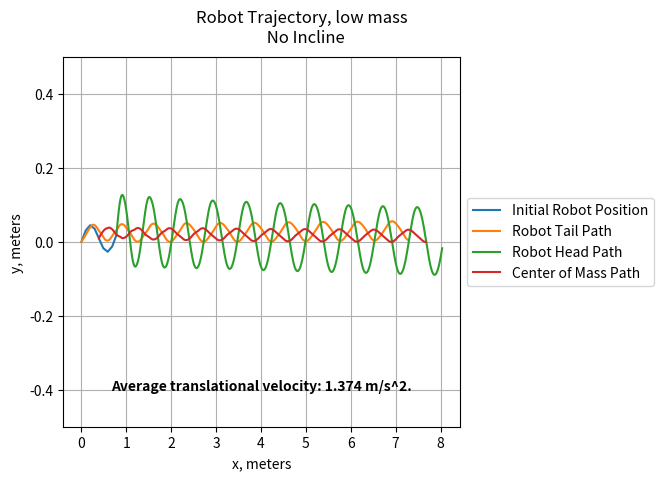
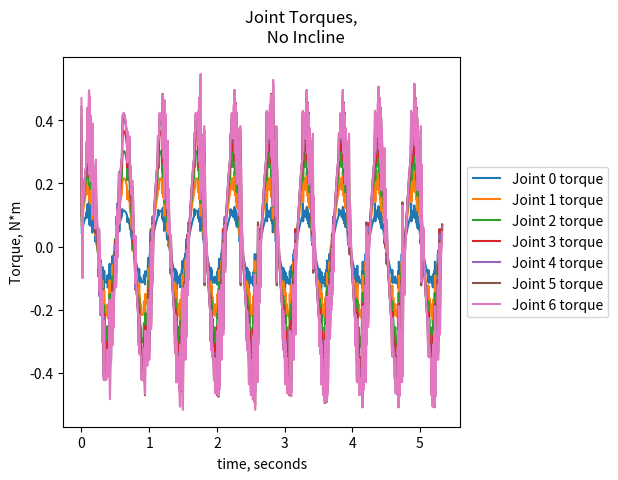
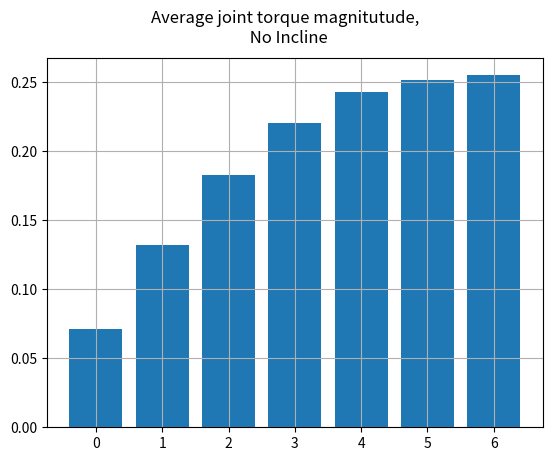
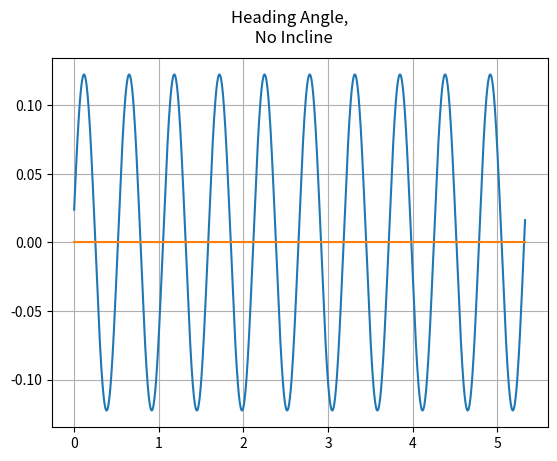

Here is the Python script that generated these plots, in order:
import numpy as np
import math
import matplotlib.pyplot as plt
from matplotlib.animation import FuncAnimation

# robot parameters
mu_t = 0.01
mu_n = 1.1
n = 8
link_mass = 0.01
link_length = 0.1
link_radius = 0.01
lG = 0.5*link_length # distance to center of gravity of link
lf = 0.5*link_length # distance to friction point (wheels)
masses = np.repeat(link_mass, n)
lengths = np.repeat(link_length, n)
Glengths = np.repeat(lG, n)
flengths = np.repeat(lf, n)
L = np.sum(lengths)
mass_total = np.sum(masses)

# motion parameters
incline = (np.pi/180) * 0
alpha_0 = np.pi / 10.
Kn = 1
vel_s = 1.5
phi_offset = np.pi / 2 *0
heading = 0
Bl = 2*Kn*np.pi/L
Bn = 2*Kn*np.pi/n
period = (L / vel_s)
N_t = 100
tstep = period / N_t
g = np.asmatrix([[9.8*np.sin(incline)], [0]])
sim_time = 10*N_t


  
# initialize all matrices and vectors
# const matrices:
D = np.asmatrix(np.zeros(shape=(n, n-1)))
for i in range(n):
  for j in range(n-1):
    if i == j:
      D[i, j] = -1
    elif i == j+1:
      D[i, j] = 1
      
e = np.asmatrix(np.ones(shape=(n, 1)))

E = np.asmatrix(np.zeros(shape=(n, n-1)))
for i in range(n):
  for j in range(n-1):
    if i > j and i > 0:
      E[i, j] = 1
    else:
      E[i, j] = 0


# position, velocity and acceleration lists of vectors
init_pos = np.asmatrix(np.zeros(shape=(2,1)))
init_vel = np.asmatrix(np.zeros(shape=(2,1)))
joint_pos = np.array([np.asmatrix(np.zeros(shape=(2, 1))) for i in range(n+1)])
joint_vel = np.array([np.asmatrix(np.zeros(shape=(2, 1))) for i in range(n+1)])
joint_acl = np.array([np.asmatrix(np.zeros(shape=(2, 1))) for i in range(n+1)])
center_pos = np.asmatrix(np.zeros(shape=(2, 1)))
center_vel = np.asmatrix(np.zeros(shape=(2, 1)))


# Inertial and force, torque matrices/vectors
moi = np.zeros(n)
M = np.asmatrix(np.ones(shape=(n, n)))
M_0 = np.asmatrix(np.zeros(shape=(n, 2)))
m_0 =  mass_total * np.asmatrix(np.diag(np.ones(2)))
m = np.asmatrix(np.zeros(shape=(2, n)))
f_f = np.asmatrix(np.ones(shape=(2, 1)))
f_0 = np.asmatrix(np.ones(shape=(2, 1)))
T = np.asmatrix(np.zeros(shape=(n-1, 1)))
T_f = np.asmatrix(np.zeros(shape=(n, 1)))
T_0 = np.asmatrix(np.zeros(shape=(n, 1)))
mbar = np.zeros(n)
for i in range(n):
  # Individual link moment of inertias, modeled as solid cylinders
  moi[i] = masses[i] * (3*link_radius**2 + lengths[i]**2) / 12
  mbar[i] = masses[i] * Glengths[i] + lengths[i] * sum(masses[(i+1): n])


# Phi and Theta pos, vel, and acc vectors
Phi = np.asmatrix(np.zeros(shape=(n, 1)))
Phidot = np.asmatrix(np.zeros(shape=(n, 1)))
Phidotdot = np.asmatrix(np.zeros(shape=(n, 1)))
Theta = np.asmatrix(np.zeros(shape=(n-1, 1)))
Thetadot = np.asmatrix(np.zeros(shape=(n-1, 1)))
Thetadotdot = np.asmatrix(np.zeros(shape=(n-1, 1)))

# Friction forces
ffx = np.zeros(n)
ffy = np.zeros(n)
fft = np.zeros(n)
ffn = np.zeros(n)
sign_t = np.zeros(n)
sign_n = np.zeros(n)
u_t = np.array([np.zeros(2) for i in range(n)])
u_n = np.array([np.zeros(2) for i in range(n)])

# Plot arrays
x_t = np.array( [np.zeros(sim_time) for i in range(n+1) ] )
y_t = np.array( [np.zeros(sim_time) for i in range(n+1) ] )
x_i = np.zeros(n+1)
y_i = np.zeros(n+1)
v_t = np.zeros(sim_time)
c_t = np.array( [np.zeros(sim_time) for i in range(2)] )
T_t = np.array( [np.zeros(sim_time) for i in range(n-1)] )
phibar_t = np.zeros(sim_time)
time = np.zeros(sim_time)

# Start time cycle
for count in range(sim_time):

  t = count * tstep
  time[count] = t
  s = vel_s * t
  Phi[0] = alpha_0 * np.cos(Bl * s) + phi_offset
  Phidot[0] = -1*alpha_0*Bl* vel_s * np.sin(Bl * s)
  Phidotdot[0] = -1*alpha_0*Bl*Bl*vel_s**2 * np.cos(Bl * s)

  for i in range(1, n):
    Theta[i-1] = -2*alpha_0*np.sin(Bn/2) * np.sin(Bl*s + Bn*i) + heading
    Thetadot[i-1] = -2*alpha_0*Bl*np.sin(Bn/2) * np.cos(Bl*s + Bn*i) * vel_s
    Thetadotdot[i-1] = 2*alpha_0*Bl*Bl*np.sin(Bn/2) * np.sin(Bl*s + Bn*i) * vel_s**2

  Phi = E * Theta + e * Phi[0]
  Phidot = E * Thetadot + e * Phidot[0]
  Phidotdot = E * Thetadotdot + e * Phidotdot[0]

  rotvec = np.array( [np.asmatrix([[np.cos(float(Phi[i]))], [np.sin(float(Phi[i]))]])
                      for i in range(n)] )

  if t == 0:
    # Calculate initial joint positions
    joint_vel[0] = np.asmatrix([[np.cos(float(Phi[0]))], [np.sin(float(Phi[0]))]])

    for i in range(n+1):
      a = np.sum([lengths[j]*np.cos(Phi[j]) for j in range(i)])
      b = np.sum([lengths[j]*np.sin(Phi[j]) for j in range(i)])
      joint_pos[i] = init_pos + np.asmatrix([[a], [b]])
      x_t[i, count] = x_i[i] = float(joint_pos[i, 0])
      y_t[i, count] = y_i[i] = float(joint_pos[i, 1])

      a = np.sum([-1*lengths[j]*np.sin(Phi[j])*Phidot[j] for j in range(i)])
      b = np.sum([lengths[j]*np.cos(Phi[j])*Phidot[j] for j in range(i)])
      joint_vel[i] = joint_vel[0] + np.asmatrix([[a], [b]])
        
  else: 
    # Update joint position
    for i in range(n+1):
      joint_pos[i] = joint_pos[i] + joint_vel[i] * tstep
      joint_vel[i] = joint_vel[i] + joint_acl[i] * tstep
      x_t[i, count] = float(joint_pos[i, 0])
      y_t[i, count] = float(joint_pos[i, 1])


  # average link angle
  g_pos = np.array( [ (joint_pos[i] + Glengths[i] * rotvec[i]) for i in range(n) ] )
  phibar = float(sum(Phi)) / n
  phibar_t[count] = phibar
  c_t[0, count] = sum([masses[i]*g_pos[i, 0] for i in range(n)]) / mass_total
  c_t[1, count] = sum([masses[i]*g_pos[i, 1] for i in range(n)]) / mass_total
  c_vel = sum( [masses[i]*joint_vel[i] for i in range(n)] ) / mass_total
  v_t[count] = np.inner(c_vel.reshape(2), np.array([np.cos(phibar), np.sin(phibar)]))
  
  
  # Now update joint_acl

  # Calculate friction and torque forces
  # Assumes friction point is at joint
  for i in range(n):
    u_t[i] = np.array([float(np.cos(Phi[i])), float(np.sin(Phi[i]))])
    u_n[i] = np.array([float(-1*np.sin(Phi[i])), float(np.cos(Phi[i]))])
    sign_t[i] = int(np.sign(np.inner(joint_vel[i].reshape(2), u_t[i])))
    sign_n[i] = int(np.sign(np.inner(joint_vel[i].reshape(2), u_n[i])))

    fft[i] = - mu_t * masses[i] * 9.8 * np.cos(incline) * sign_t[i]
    ffn[i] = - mu_n * masses[i] * 9.8 * np.cos(incline) * sign_n[i]

    ffx[i] = fft[i] * np.cos(Phi[i]) - ffn[i] * np.sin(Phi[i])
    ffy[i] = fft[i] * np.sin(Phi[i]) + ffn[i] * np.cos(Phi[i])

    T_f[i] = (np.sin(Phi[i])*(lengths[i]*np.sum(ffx[i+1:])+flengths[i]*ffx[i]) -
              np.cos(Phi[i])*(lengths[i]*np.sum(ffy[i+1:])+flengths[i]*ffy[i]))
    T_0[i] = (lengths[i]*sum([mbar[k]*np.sin(Phi[k]-Phi[i])*Phidot[k]**2 for k in range(i+1, n)]) -
              mbar[i]*sum([lengths[k]*np.sin(Phi[k]-Phi[i])*Phidot[k]**2 for k in range(i)]))


  f_f = np.asmatrix([[np.sum(ffx)], [np.sum(ffy)]])
  f_0 = np.asmatrix([[-np.sum([mbar[i]*np.cos(Phi[i])*Phidot[i]**2 for i in range(n)])],
                     [-np.sum([mbar[i]*np.sin(Phi[i])*Phidot[i]**2 for i in range(n)])]])
  
  
  for i in range(n):
    M_0[i, 0] = -1*mbar[i] * np.sin(Phi[i])
    M_0[i, 1] = mbar[i] * np.cos(Phi[i])

    m[0, i] = M_0[i, 0]
    m[1, i] = M_0[i, 1]

    for j in range(n):
      if j < i:
        M[i, j] = lengths[i] * mbar[j] * np.cos(Phi[j] - Phi[i])
      elif i == j:
        M[i, j] = masses[i] * Glengths[i]**2 + moi[i] + lengths[i]**2 * np.sum(masses[(i+1):])
      elif j > i:
        M[i, j] = mbar[i] * lengths[j] * np.cos(Phi[j] - Phi[i])


    # Calculate joint acceleration from forces.
  joint_acl[0] = np.linalg.inv(m_0) * m * Phidotdot + np.linalg.inv(m_0) * (f_0 + f_f) - g

  DT = T_0 + T_f + M_0*(joint_acl[0] + g) + M*Phidotdot

  # Calculate joint torques
  for i in range(n-1):
    if(i == 0):
      T[i] = - DT[i]
    else:
      T[i] = T[i-1] - DT[i]
    T_t[i, count] = T[i]      


  # calc other joint acl 
  for i in range(n+1):
    a = - np.sum([lengths[j]*(np.sin(Phi[j])*Phidotdot[j] +
                              np.cos(Phi[j]) * Phidot[j]**2) for j in range(i)])
    b = np.sum([lengths[j]*(np.cos(Phi[j])*Phidotdot[j] -
                              np.sin(Phi[j]) * Phidot[j]**2) for j in range(i)])
    joint_acl[i] = joint_acl[0] + np.asmatrix([[a], [b]])

    
  # print '   t=', t, ': '
  # print "m: "
  # print m, '\n'
  # print "m_0: "
  # print m_0, '\n'
  # print "f0"
  # print f_0
  # print
  # print "ff"
  # print f_f
  # print
  # print "phidotdot"
  # print Phidotdot
  # print
  # print 'phi: '
  # print Phi[0]
  # print 'pos: '
  # print joint_pos[0]
  # print 'vel: '
  # print joint_vel[0]
  # print 'unit vecs: '
  # print u_t[0], u_n[0]
  # print 'signs: '
  # print sign_t[0], sign_n[0]
  # print 'fft, ffn: '
  # print fft[0], ffn[0]
  # print 'ffx, ffy'
  # print ffx[0], ffy[0]
  # print 'f_f'
  # print f_f
  # print 'f_0'
  # print f_0
  # print 'p0_acl: ', joint_acl[0]
  # print
  # print


  # End of time cycle


v_avg = np.sum(v_t) / sim_time
T_avg = np.array([np.sum(np.absolute(T_t[i]))/sim_time for i in range(n-1)])
phibar_avg = np.sum(phibar_t)/sim_time
v = str('%.3f' % v_avg)
if incline == 0:
  inc = 'No'
else:
  inc = str(int(180*incline/np.pi)) + ' degree'
title = 'Robot Trajectory, low mass \n {} Incline'.format(inc)
txt = "Average translational velocity: {} m/s^2.".format(v)
fig1 = plt.figure()
fig1.suptitle(title)
ax = fig1.add_subplot(111)
ax.set_ylim([-.5, 0.5])
#ax.set_ylim([-1.0, 3.0])
ax.plot(x_i, y_i, label='Initial Robot Position')
ax.plot(x_t[0], y_t[0], label='Robot Tail Path')
ax.plot(x_t[n], y_t[n], label='Robot Head Path')
ax.plot(c_t[0], c_t[1], label='Center of Mass Path')
ax.set_xlabel('x, meters')
ax.set_ylabel('y, meters')
box = ax.get_position()
ax.set_position([box.x0, box.y0, box.width*0.8, box.height])
ax.legend(loc='center left', bbox_to_anchor=(1, 0.5))
plt.text(0.5, 0.1, txt, ha='center', weight='bold', transform=ax.transAxes)
plt.grid()

title = 'Joint Torques, \n {} Incline'.format(inc)
fig2 = plt.figure()
fig2.suptitle(title)
ax = fig2.add_subplot(111)
for i in range(n-1):
  ax.plot(time, T_t[i], label='Joint {} torque'.format(i))
ax.set_xlabel('time, seconds')
ax.set_ylabel('Torque, N*m')
box = ax.get_position()
ax.set_position([box.x0, box.y0, box.width*0.8, box.height])
ax.legend(loc='center left', bbox_to_anchor=(1, 0.5))

fig3 = plt.figure()
fig3.suptitle('Average joint torque magnitutude, \n {} Incline'.format(inc))
ax = fig3.add_subplot(111)
ax.bar(range(n-1), T_avg)
plt.grid()

fig4 = plt.figure()
fig4.suptitle('Heading Angle, \n {} Incline'.format(inc))
ax = fig4.add_subplot(111)
ax.plot(time, phibar_t)
ax.plot(time, np.repeat(phibar_avg, sim_time))
plt.grid()

plt.show()


# for i in range(n-1):
# plt.plot(time, T_t[i])
# plt.show()

# plt.plot(time, v_t)
# plt.show()


# Possibly Animate?
# fig = plt.figure()
# ax = plt.axes(xlim=(0, 5), ylim=(-2, 2))
# line, = ax.plot([], [], lw=3)

# def animate(i):
#   # x = np.array([x_t[j, i] for j in range(n+1)])
#   # y - np.array([y_t[j, i] for j in range(n+1)])
#   x = c_t[0, i]
#   y = c_t[1, i]
#   line.set_data(x, y)
#   return line,

# anim = FuncAnimation(fig, animate, frames=sim_time)

# anim.save('serpentine_motion.gif', writer='imagemagick')
# plt.show()
